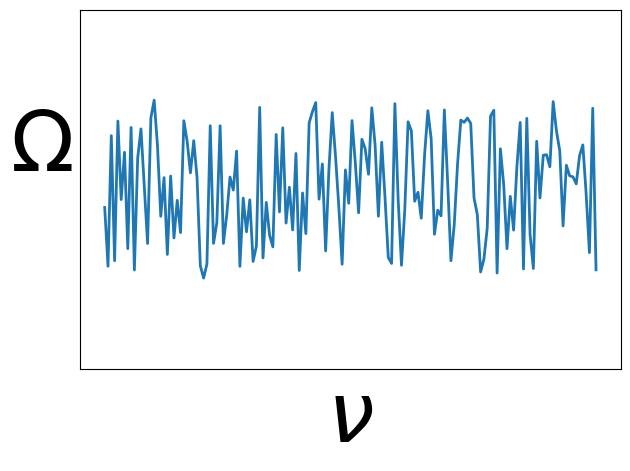

Reproduce this figure in Python.
import numpy as np
import matplotlib.pyplot as plt
#np.random.seed(649)
np.random.seed(648)
fs = 60

x = np.random.rand(150)

plt.figure(1,dpi=250)
ax = plt.gca()
ax.get_xaxis().set_ticks([])
ax.get_yaxis().set_ticks([])
plt.xlabel("$\\nu$",fontsize=fs)
plt.ylabel("$\Omega$",fontsize=fs,rotation=0,labelpad=28)
plt.ylim(-0.5,1.5)
plt.plot(x,lw=2)
plt.tight_layout()
#plt.show()
plt.savefig('prop.png',transparent=True)
